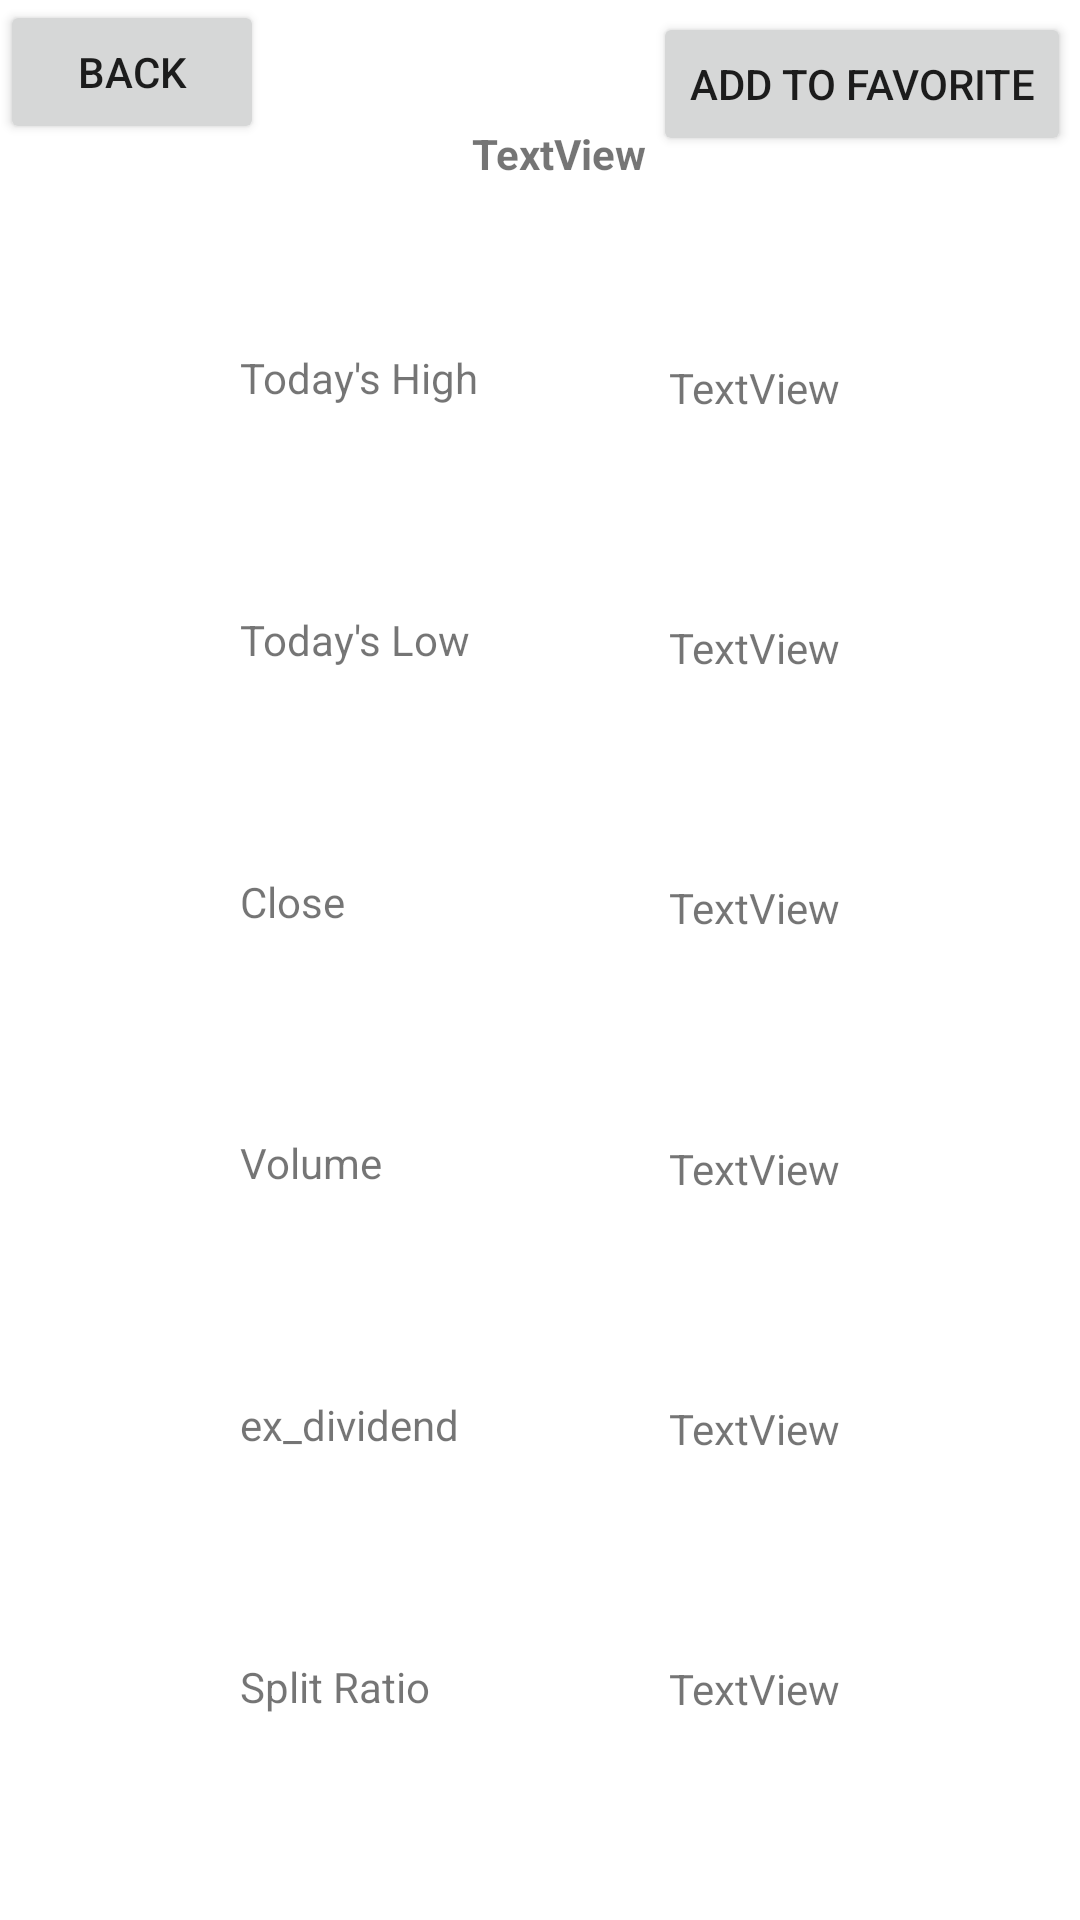

Layout XML and referenced resources for this Android screen:
<!-- AndroidManifest.xml: application theme AppTheme -->
<!-- res/layout/activity_api.xml -->
<?xml version="1.0" encoding="utf-8"?>
<android.support.constraint.ConstraintLayout xmlns:android="http://schemas.android.com/apk/res/android"
    xmlns:app="http://schemas.android.com/apk/res-auto"
    xmlns:tools="http://schemas.android.com/tools"
    android:layout_width="match_parent"
    android:layout_height="match_parent"
    tools:context=".API"
    tools:layout_editor_absoluteY="81dp">

    <TextView
        android:id="@+id/textView2"
        android:layout_width="wrap_content"
        android:layout_height="wrap_content"
        android:text="TextView"
        android:textStyle="bold"
        app:layout_constraintBottom_toBottomOf="parent"
        app:layout_constraintEnd_toEndOf="parent"
        app:layout_constraintHorizontal_bias="0.521"
        app:layout_constraintStart_toStartOf="parent"
        app:layout_constraintTop_toTopOf="parent"
        app:layout_constraintVertical_bias="0.067" />

    <TextView
        android:id="@+id/textView5"
        android:layout_width="wrap_content"
        android:layout_height="wrap_content"
        android:text="TextView"
        app:layout_constraintBottom_toTopOf="@+id/textView6"
        app:layout_constraintEnd_toEndOf="@+id/textView6"
        app:layout_constraintTop_toBottomOf="@+id/button10" />

    <TextView
        android:id="@+id/textView6"
        android:layout_width="wrap_content"
        android:layout_height="wrap_content"
        android:text="TextView"
        app:layout_constraintBottom_toTopOf="@+id/textView10"
        app:layout_constraintEnd_toEndOf="@+id/textView10"
        app:layout_constraintTop_toBottomOf="@+id/textView5" />

    <Button
        android:id="@+id/button4"
        android:layout_width="wrap_content"
        android:layout_height="wrap_content"
        android:text="Back"
        tools:layout_editor_absoluteX="5dp"
        tools:layout_editor_absoluteY="4dp" />

    <TextView
        android:id="@+id/textView7"
        android:layout_width="wrap_content"
        android:layout_height="wrap_content"
        android:text="Today's High"
        app:layout_constraintBottom_toTopOf="@+id/textView8"
        app:layout_constraintStart_toEndOf="@+id/textView8"
        app:layout_constraintStart_toStartOf="@+id/textView8"
        app:layout_constraintTop_toBottomOf="@+id/button4" />

    <TextView
        android:id="@+id/textView8"
        android:layout_width="wrap_content"
        android:layout_height="wrap_content"
        android:text="Today's Low"
        app:layout_constraintBottom_toTopOf="@+id/textView9"
        app:layout_constraintStart_toStartOf="@+id/textView9"
        app:layout_constraintTop_toBottomOf="@+id/textView7" />

    <Button
        android:id="@+id/button10"
        android:layout_width="wrap_content"
        android:layout_height="wrap_content"
        android:layout_marginTop="4dp"
        android:layout_marginEnd="3dp"
        android:text="Add to favorite"
        app:layout_constraintEnd_toEndOf="parent"
        app:layout_constraintTop_toTopOf="parent" />

    <TextView
        android:id="@+id/textView9"
        android:layout_width="wrap_content"
        android:layout_height="wrap_content"
        android:text="Close"
        app:layout_constraintBottom_toTopOf="@+id/textView11"
        app:layout_constraintStart_toEndOf="@+id/textView11"
        app:layout_constraintStart_toStartOf="@+id/textView11"
        app:layout_constraintTop_toBottomOf="@+id/textView8" />

    <TextView
        android:id="@+id/textView10"
        android:layout_width="wrap_content"
        android:layout_height="wrap_content"
        android:text="TextView"
        app:layout_constraintBottom_toTopOf="@+id/textView12"
        app:layout_constraintEnd_toEndOf="@+id/textView12"
        app:layout_constraintTop_toBottomOf="@+id/textView6" />

    <TextView
        android:id="@+id/textView11"
        android:layout_width="wrap_content"
        android:layout_height="wrap_content"
        android:text="Volume"
        app:layout_constraintBottom_toTopOf="@+id/textView13"
        app:layout_constraintStart_toEndOf="@+id/textView15"
        app:layout_constraintStart_toStartOf="@+id/textView13"
        app:layout_constraintTop_toBottomOf="@+id/textView9" />

    <TextView
        android:id="@+id/textView12"
        android:layout_width="wrap_content"
        android:layout_height="wrap_content"
        android:text="TextView"
        app:layout_constraintBottom_toTopOf="@+id/textView14"
        app:layout_constraintEnd_toEndOf="@+id/textView14"
        app:layout_constraintTop_toBottomOf="@+id/textView10" />

    <TextView
        android:id="@+id/textView13"
        android:layout_width="wrap_content"
        android:layout_height="wrap_content"
        android:text="ex_dividend"
        app:layout_constraintBottom_toTopOf="@+id/textView15"
        app:layout_constraintStart_toEndOf="@+id/textView7"
        app:layout_constraintStart_toStartOf="@+id/textView15"
        app:layout_constraintTop_toBottomOf="@+id/textView11" />

    <TextView
        android:id="@+id/textView14"
        android:layout_width="wrap_content"
        android:layout_height="wrap_content"
        android:text="TextView"
        app:layout_constraintBottom_toTopOf="@+id/textView16"
        app:layout_constraintEnd_toEndOf="@+id/textView16"
        app:layout_constraintTop_toBottomOf="@+id/textView12" />

    <TextView
        android:id="@+id/textView15"
        android:layout_width="wrap_content"
        android:layout_height="wrap_content"
        android:text="Split Ratio"
        app:layout_constraintBottom_toBottomOf="parent"
        app:layout_constraintEnd_toStartOf="@+id/textView16"
        app:layout_constraintHorizontal_bias="0.5"
        app:layout_constraintStart_toEndOf="@+id/textView13"
        app:layout_constraintStart_toStartOf="parent"
        app:layout_constraintTop_toBottomOf="@+id/textView13" />

    <TextView
        android:id="@+id/textView16"
        android:layout_width="wrap_content"
        android:layout_height="wrap_content"
        android:text="TextView"
        app:layout_constraintBottom_toBottomOf="parent"
        app:layout_constraintEnd_toEndOf="parent"
        app:layout_constraintHorizontal_bias="0.5"
        app:layout_constraintStart_toEndOf="@+id/textView15"
        app:layout_constraintTop_toBottomOf="@+id/textView14" />

</android.support.constraint.ConstraintLayout>
<!-- resources referenced by this layout -->
<resources>
  <style name="AppTheme" parent="Theme.AppCompat.Light.DarkActionBar">
          
          <item name="android:windowBackground">@drawable/a</item>
          <item name="colorPrimary">@color/colorPrimary</item>
          <item name="colorPrimaryDark">@color/colorPrimaryDark</item>
          <item name="colorAccent">@color/colorAccent</item>
      </style>
  <!-- not gathered from this repository: default colours our renderer supplied (Android Studio template values) -->
  <color name="colorPrimary">#FF6200EE</color>
  <color name="colorPrimaryDark">#FF3700B3</color>
  <color name="colorAccent">#FF03DAC5</color>
</resources>
